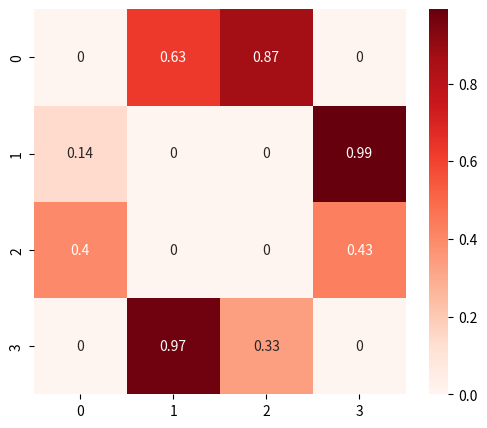
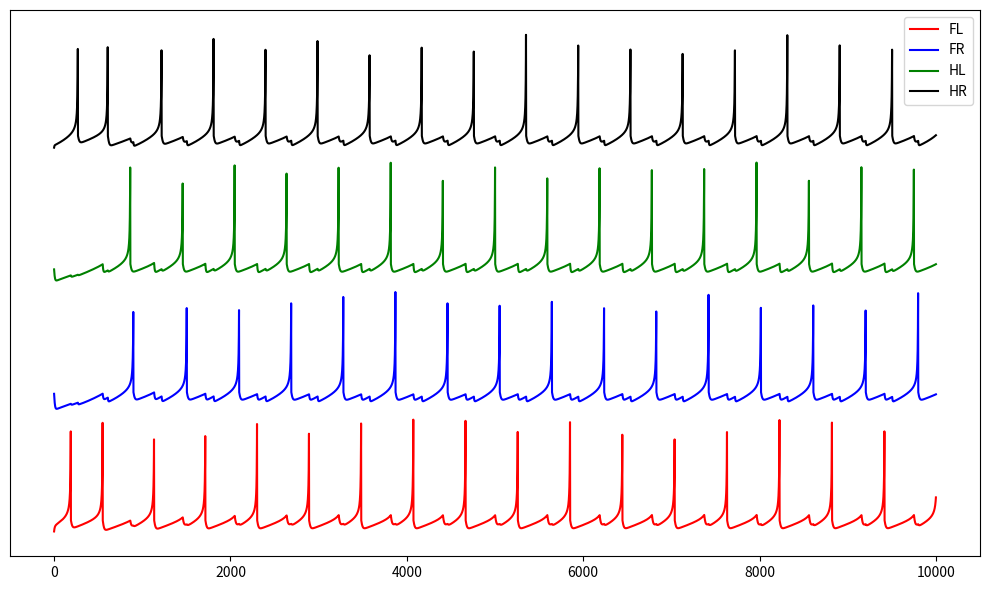

Generate these figures, in order, with matplotlib:
#### Learning Trot

import numpy as np
import matplotlib.pyplot as plt
import seaborn as sns

class Quadruped:
    def __init__(self, N=4):
        self.N = N
        # a, b, c, and d are set for an RS (Regular Spiking) neuron 
        self.a = 0.02
        self.b = 0.2
        self.c = -65
        self.d = 8
        
        # Initialized with random noise so that all neurons don't fire at the same moment
        self.v = self.c + np.random.rand(N) * 10
        self.u = self.v * self.b
        
        # Initialize weak connections; no "self-connections"
        self.W = np.zeros((N, N))
        for i in range(N):
            for j in range(N):
                if i != j:
                    self.W[i, j] = np.random.rand()

        self.xtrace = np.zeros(N) 

        self.g = np.zeros(N) 
        self.tau = 10.0
        self.lr = 0.01

    def step(self, dt, I):
        # The memory trace decays with time:
        taux = 20.0
        self.xtrace -= (self.xtrace / taux) * dt

        E = -80  # Inhibitory reversal potential
        I_syn = -self.g * (self.v - E) # Synaptic current
        
        self.v += (0.04 * self.v**2 + 5 * self.v - self.u + 140 + I + I_syn) * dt 
        self.u += self.a * (self.b * self.v - self.u) * dt

        fired = self.v >= 30  
        fired_indices = np.where(fired)[0] 

        for i in fired_indices:
            self.W[:, i] += self.lr * self.xtrace  # Increase the weight (Anti-Hebbian Learning)
            self.W[:, i] = np.clip(self.W[:, i], 0, 10)  # Clip weights so they don't explode or go negative
            self.W[i, i] = 0.0

            partner = 3 - i  # Force the 'partners' (diagonals) to not inhibit each other
            self.W[partner, i] = 0.0 

            self.g += self.W[i, :]
            self.xtrace[i] = 1.0

        self.v[fired] = self.c  # Reset the voltage
        self.u[fired] += self.d # Recovery variable increases
        self.g += (-self.g / self.tau) * dt # Conductance decay

        return fired

# Setup
T = 1000
dt = 0.1
steps = int(T / dt)
q = Quadruped()

# We teach the "brain" with manual input
teacher_signal = np.zeros((steps, 4))
period_steps = 1000

for i in range(steps):
    cycle_location = i % period_steps
    if cycle_location < (period_steps / 2):  # Train FL and HR for the first half of the cycle
        teacher_signal[i, 0] = 20
        teacher_signal[i, 3] = 20
    else:    # Train FR and HL for the second half of the cycle
        teacher_signal[i, 1] = 20
        teacher_signal[i, 2] = 20

trace = [] # Training run
for i in range(steps):
    I_now = teacher_signal[i]
    q.step(dt, I_now)
    trace.append(q.v.copy())

print("Training Complete.")

# Plotting the heatmap
plt.figure(figsize=(6, 5))
sns.heatmap(q.W, annot=True, cmap="Reds")
plt.show()

print("Starting Test Run...")
test_trace = []
T_test = 1000
steps_test = int(T_test / dt)
I_test = 10.0

for i in range(steps_test): # Running test
    q.step(dt, I_test)
    test_trace.append(q.v.copy())

test_trace = np.array(test_trace)
print("Test Complete.")

plt.figure(figsize=(10, 6))
colors = ['r', 'b', 'g', 'k']
names = ['FL', 'FR', 'HL', 'HR']

for i in range(4):  # Offset traces to make different legs visible
    current = test_trace[:, i]
    plt.plot(current + i*120, color=colors[i], label=names[i])

plt.yticks([])
plt.legend(loc='upper right')
plt.tight_layout()

plt.show()

